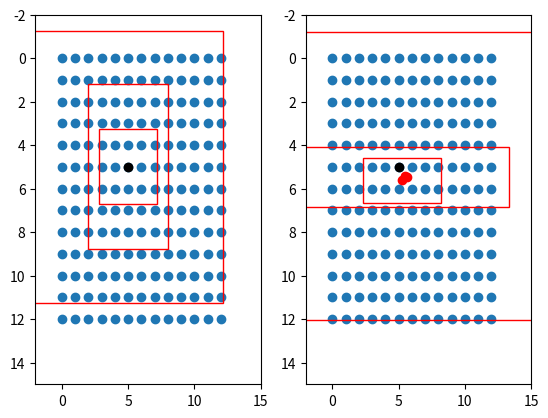

Recreate this plot in Python.
import matplotlib.pyplot as plt
import numpy as np


def sigmoid(x):
    s = 1 / (1 + np.exp(-x))
    return s

# 13x13
def yolo_head(feats, anchors, num_classes):
    # 3
    num_anchors = len(anchors)
    # [1, 1, 1, num_anchors, 2]
    anchors_tensor = np.reshape(anchors, [1, 1, 1, num_anchors, 2])  / 32


    # (13,13, 1, 2)
    grid_shape = np.shape(feats)[1:3] # height, width
    print(grid_shape)
    grid_y = np.tile(np.reshape(np.arange(0, stop=grid_shape[0]), [-1, 1, 1, 1]),
        [1, grid_shape[1], 1, 1])
    grid_x = np.tile(np.reshape(np.arange(0, stop=grid_shape[1]), [1, -1, 1, 1]),
        [grid_shape[0], 1, 1, 1])
    grid = np.concatenate([grid_x, grid_y],-1)
    print(np.shape(grid))
    # (batch_size,13,13,3,85)
    feats = np.reshape(feats, [-1, grid_shape[0], grid_shape[1], num_anchors, num_classes + 5])


    box_xy = (sigmoid(feats[..., :2]) + grid)
    box_wh = np.exp(feats[..., 2:4]) * anchors_tensor
    box_confidence = sigmoid(feats[..., 4:5])
    box_class_probs = sigmoid(feats[..., 5:])

  
    fig = plt.figure()
    ax = fig.add_subplot(121)
    plt.ylim(-2,15)
    plt.xlim(-2,15)
    plt.scatter(grid_x,grid_y)
    plt.scatter(5,5,c='black')
    plt.gca().invert_yaxis()


    anchor_left = grid_x - anchors_tensor/2 
    anchor_top = grid_y - anchors_tensor/2 
    print(np.shape(anchors_tensor))
    rect1 = plt.Rectangle([anchor_left[0,5,5,0,0],anchor_top[0,5,5,0,1]],anchors_tensor[0,0,0,0,0],anchors_tensor[0,0,0,0,1],color="r",fill=False)
    rect2 = plt.Rectangle([anchor_left[0,5,5,1,0],anchor_top[0,5,5,1,1]],anchors_tensor[0,0,0,1,0],anchors_tensor[0,0,0,1,1],color="r",fill=False)
    rect3 = plt.Rectangle([anchor_left[0,5,5,2,0],anchor_top[0,5,5,2,1]],anchors_tensor[0,0,0,2,0],anchors_tensor[0,0,0,2,1],color="r",fill=False)

    ax.add_patch(rect1)
    ax.add_patch(rect2)
    ax.add_patch(rect3)

    ax = fig.add_subplot(122)
    plt.ylim(-2,15)
    plt.xlim(-2,15)
    plt.scatter(grid_x,grid_y)
    plt.scatter(5,5,c='black')
    plt.scatter(box_xy[0,5,5,:,0],box_xy[0,5,5,:,1],c='r')
    plt.gca().invert_yaxis()

    pre_left = box_xy[...,0] - box_wh[...,0]/2 
    pre_top = box_xy[...,1] - box_wh[...,1]/2 

    rect1 = plt.Rectangle([pre_left[0,5,5,0],pre_top[0,5,5,0]],box_wh[0,5,5,0,0],box_wh[0,5,5,0,1],color="r",fill=False)
    rect2 = plt.Rectangle([pre_left[0,5,5,1],pre_top[0,5,5,1]],box_wh[0,5,5,1,0],box_wh[0,5,5,1,1],color="r",fill=False)
    rect3 = plt.Rectangle([pre_left[0,5,5,2],pre_top[0,5,5,2]],box_wh[0,5,5,2,0],box_wh[0,5,5,2,1],color="r",fill=False)

    ax.add_patch(rect1)
    ax.add_patch(rect2)
    ax.add_patch(rect3)

    plt.show()
    #
feat = np.random.normal(0,0.5,[4,13,13,75])
anchors = [[142, 110],[192, 243],[459, 401]]
yolo_head(feat,anchors,20)
